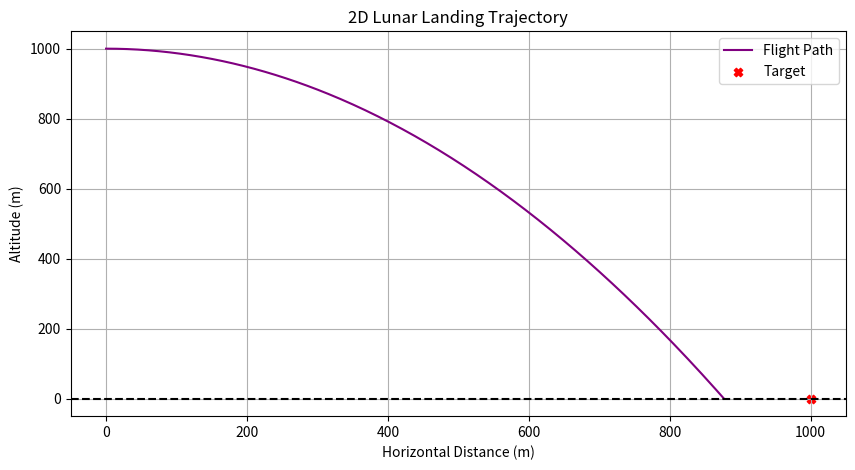

The script that saved this image:
import numpy as np
from scipy.integrate import solve_ivp
import matplotlib.pyplot as plt

# Simulation Constants
G = 1.625 # m/s^2
G0 = 9.81 # m/s^2
t_total = 100 # s
x_start = 0 # m
v_x_start = 25 # m/s
y_start = 1000 # m
v_y_start = 0 # m/s

class Lander:
  def __init__ (self, S, Isp, T, m_e):
    '''
    Initialize the Lander object

    :param self: The Lander object
    :param S: Initial state of the lander (numpy array of 5 elements: x, v_x, y, v_y, m)
    :param Isp: Specific impulse of the lander (s)
    :param T: Maximum thrust of the lander (N)
    :param m_e: Empty mass of the lander (kg)
    '''
    self.S = S
    self.Isp = Isp
    self.T = T
    self.m_e = m_e
  def controller(self, S):
    m = S[4]
    T_min = self.T * 0.2
    T_max = self.T * 0.9
    target_x = 1000
    target_v_x = 0
    target_y = 0
    target_v_y = 0

    # Horizontal PD Controller
    Kp_x, Kd_x = 3, 10
    # Vertical PD Controller
    Kp_y, Kd_y = 0.1, 0.1
    
    u_x = Kp_x * (target_x - S[0]) + Kd_x * (target_v_x - S[1])
    u_y = m * G + Kp_y * (target_y - S[2]) + Kd_y * (target_v_y - S[3])
    u = np.array([u_x, u_y])
    mag = np.linalg.norm(u)
    if mag > T_max:
      u = u / mag * T_max
    elif mag < T_min:
      u = u / mag * T_min
    return u
  def dynamics(self, t, S):
    x, v_x, y, v_y, m = S

    # State Space Matrices
    A = np.array([[0, 1, 0, 0],   
           [0, 0, 0, 0],
           [0, 0, 0, 1],
           [0, 0, 0, 0]])
    B = np.array([[0, 0], 
           [1/m, 0],
           [0, 0],
           [0, 1/m]])
    f = np.array([0, 0, 0, -G])

    # Landed
    if y <= 0:
      return [0, 0, 0, 0, 0]
    # Out of fuel
    if S[2] <= self.m_e:
      u = [0, 0]
    else:
      # Input
      u = self.controller(S)
    # Dynamics
    x_dot = A @ np.array([x, v_x, y, v_y]) + (B @ u).flatten() + f
    # Mass
    m_dot = - np.linalg.norm(u) / (G0 * self.Isp)
    return [*x_dot, m_dot]
  def propagate(self, S, duration):
    sol = solve_ivp(lambda t, S: self.dynamics(t, S), (0, duration), self.S, method='RK45', t_eval=np.linspace(0, duration, duration * 10))
    return sol
         
Apollo = Lander(np.array([x_start, v_x_start, y_start, v_y_start, 15200]), 311, 45000, 4280)

sol = Apollo.propagate(Apollo.S, t_total)
landed_idx = np.where(sol.y[2] <= 0)[0][0]
landed = sol.y[0][landed_idx]
print(f"Landed at {landed:.2f} m")

# Trajectory Plot
plt.figure(figsize=(10, 5))
plt.plot(sol.y[0], sol.y[2], color='purple', label='Flight Path')
plt.axhline(0, color='black', linestyle='--') # The Ground
plt.scatter(1000, 0, color='red', marker='X', label='Target') # The Target
plt.xlabel('Horizontal Distance (m)')
plt.ylabel('Altitude (m)')
plt.title('2D Lunar Landing Trajectory')
plt.legend()
plt.grid(True)
plt.show()